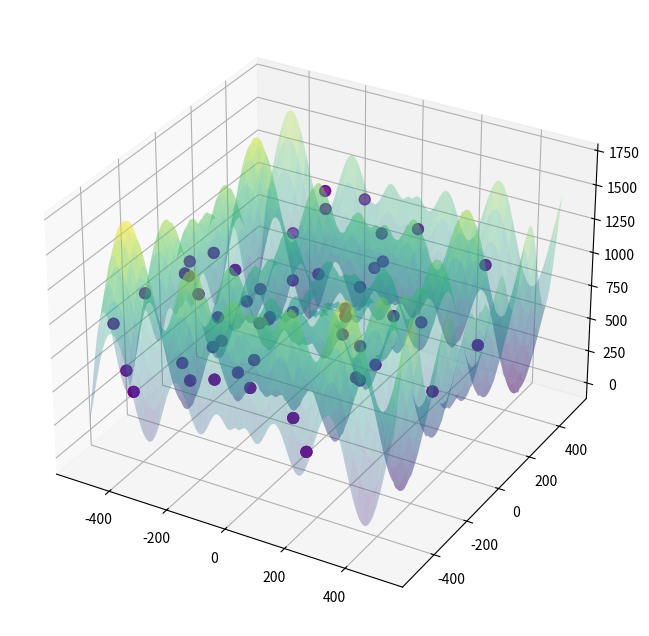

Write the Python code that produced this figure.
import numpy as np
import matplotlib.pyplot as plt
from mpl_toolkits.mplot3d import Axes3D
from matplotlib.animation import FuncAnimation
from matplotlib import cm

# Schwefel函数
def schwefel_function(x, y):
    return 418.9829 * 2 - x * np.sin(np.sqrt(np.abs(x))) - y * np.sin(np.sqrt(np.abs(y)))

# 更新PSO粒子的位置和速度
def update_pso_particles(positions, velocities, personal_best_positions, global_best_position, w, c1, c2):
    global global_best_score
    for i in range(positions.shape[0]):
        r1, r2 = np.random.rand(), np.random.rand()
        velocities[i] = w * velocities[i] + \
                        c1 * r1 * (personal_best_positions[i] - positions[i]) + \
                        c2 * r2 * (global_best_position - positions[i])
        positions[i] += velocities[i]
        score = schwefel_function(positions[i, 0], positions[i, 1])
        if score < personal_best_scores[i]:
            personal_best_scores[i] = score
            personal_best_positions[i] = positions[i]
            if score < global_best_score:
                global_best_position = positions[i]
                global_best_score = score

# 遗传算法选择操作
def select(population, scores, num_parents):
    parents = np.empty((num_parents, population.shape[1]))
    for i in range(num_parents):
        max_fitness_idx = np.argmin(scores)
        parents[i, :] = population[max_fitness_idx, :]
        scores[max_fitness_idx] = 99999999999
    return parents

# 遗传算法交叉操作
def crossover(parents, offspring_size):
    offspring = np.empty(offspring_size)
    crossover_point = np.uint8(offspring_size[1]/2)
    for k in range(offspring_size[0]):
        parent1_idx = k % parents.shape[0]
        parent2_idx = (k+1) % parents.shape[0]
        offspring[k, 0:crossover_point] = parents[parent1_idx, 0:crossover_point]
        offspring[k, crossover_point:] = parents[parent2_idx, crossover_point:]
    return offspring

# 遗传算法变异操作
def mutation(offspring_crossover):
    for idx in range(offspring_crossover.shape[0]):
        random_value = np.random.uniform(-1, 1, 1)
        offspring_crossover[idx, :] = offspring_crossover[idx, :] + random_value
    return offspring_crossover

# 蚁群算法更新函数
def update_aco_positions(positions, scores, pheromone_map, decay, alpha):
    global aco_best_score
    global aco_best_position
    for i, pos in enumerate(positions):
        # 随机漫步至新位置
        new_pos = pos + np.random.uniform(-10, 10, 2)
        new_pos = np.clip(new_pos, search_space[0], search_space[1])
        # 计算新位置的分数
        new_score = schwefel_function(new_pos[0], new_pos[1])
        scores[i] = new_score
        positions[i] = new_pos
        # 更新信息素地图
        pheromone_map[i] = (1 - decay) * pheromone_map[i] + alpha * (1 / (1 + new_score))
        # 更新最优值
        if new_score < aco_best_score:
            aco_best_score = new_score
            aco_best_position = new_pos

# 参数设置
num_particles = 50
num_iterations = 100
w = 0.5  # PSO惯性因子
c1 = 0.1  # PSO个体学习因子
c2 = 0.1  # PSO社会学习因子
search_space = [-512, 512]
decay = 0.1  # 信息素衰减因子
alpha = 1.0  # 信息素重要性参数

# 初始化粒子的位置和速度
pso_positions = np.random.uniform(search_space[0], search_space[1], (num_particles, 2))
velocities = np.random.uniform(-1, 1, (num_particles, 2))
ga_positions = np.copy(pso_positions)

# 初始化个体最优和全局最优
personal_best_positions = np.copy(pso_positions)
personal_best_scores = np.array([schwefel_function(x, y) for x, y in pso_positions])
global_best_position = personal_best_positions[np.argmin(personal_best_scores)]
global_best_score = np.min(personal_best_scores)

# 初始化遗传算法的分数
ga_scores = np.copy(personal_best_scores)

# 初始化蚁群算法的位置和信息素地图
aco_positions = np.copy(pso_positions)
aco_scores = np.array([schwefel_function(x, y) for x, y in aco_positions])
aco_pheromone_map = np.ones(num_particles)
aco_best_position = aco_positions[np.argmin(aco_scores)]
aco_best_score = np.min(aco_scores)

# 绘制Schwefel函数的三维图
fig = plt.figure(figsize=(10, 8))
ax = fig.add_subplot(111, projection='3d')
x = np.linspace(-512, 512, 400)
y = np.linspace(-512, 512, 400)
X, Y = np.meshgrid(x, y)
Z = schwefel_function(X, Y)
ax.plot_surface(X, Y, Z, cmap=cm.viridis, alpha=0.3)

# 初始化PSO粒子的三维散点图
pso_scat = ax.scatter(pso_positions[:, 0], pso_positions[:, 1], schwefel_function(pso_positions[:, 0], pso_positions[:, 1]), color='red', s=60)

# 初始化GA粒子的三维散点图
ga_scat = ax.scatter(ga_positions[:, 0], ga_positions[:, 1], schwefel_function(ga_positions[:, 0], ga_positions[:, 1]), color='blue', s=60)

# 初始化ACO粒子的三维散点图
aco_scat = ax.scatter(aco_positions[:, 0], aco_positions[:, 1], schwefel_function(aco_positions[:, 0], aco_positions[:, 1]), color='purple', s=60)

# 添加迭代次数的文本显示
iteration_text = ax.text2D(0.05, 0.95, "", transform=ax.transAxes)

# 更新绘图的函数
def update(frame):
    global ga_scores, global_best_score, global_best_position, aco_best_score, aco_best_position
    
    # 更新PSO粒子
    update_pso_particles(pso_positions, velocities, personal_best_positions, global_best_position, w, c1, c2)
    pso_scat._offsets3d = (pso_positions[:, 0], pso_positions[:, 1], schwefel_function(pso_positions[:, 0], pso_positions[:, 1]))
    
    # 更新GA粒子
    parents = select(ga_positions, ga_scores, num_particles//2)
    offspring_crossover = crossover(parents, offspring_size=(num_particles - parents.shape[0], ga_positions.shape[1]))
    offspring_mutation = mutation(offspring_crossover)
    ga_positions[0:parents.shape[0], :] = parents
    ga_positions[parents.shape[0]:, :] = offspring_mutation
    ga_scores = np.array([schwefel_function(x, y) for x, y in ga_positions])
    ga_scat._offsets3d = (ga_positions[:, 0], ga_positions[:, 1], schwefel_function(ga_positions[:, 0], ga_positions[:, 1]))

    # 更新ACO粒子
    update_aco_positions(aco_positions, aco_scores, aco_pheromone_map, decay, alpha)
    aco_scat._offsets3d = (aco_positions[:, 0], aco_positions[:, 1], schwefel_function(aco_positions[:, 0], aco_positions[:, 1]))

    # 更新迭代次数显示
    iteration_text.set_text('Iterations: {}'.format(frame))
    return pso_scat, ga_scat, aco_scat, iteration_text

# 使用FuncAnimation创建动画
ani = FuncAnimation(fig, update, frames=num_iterations, blit=False, interval=100, repeat=False)

plt.show()
